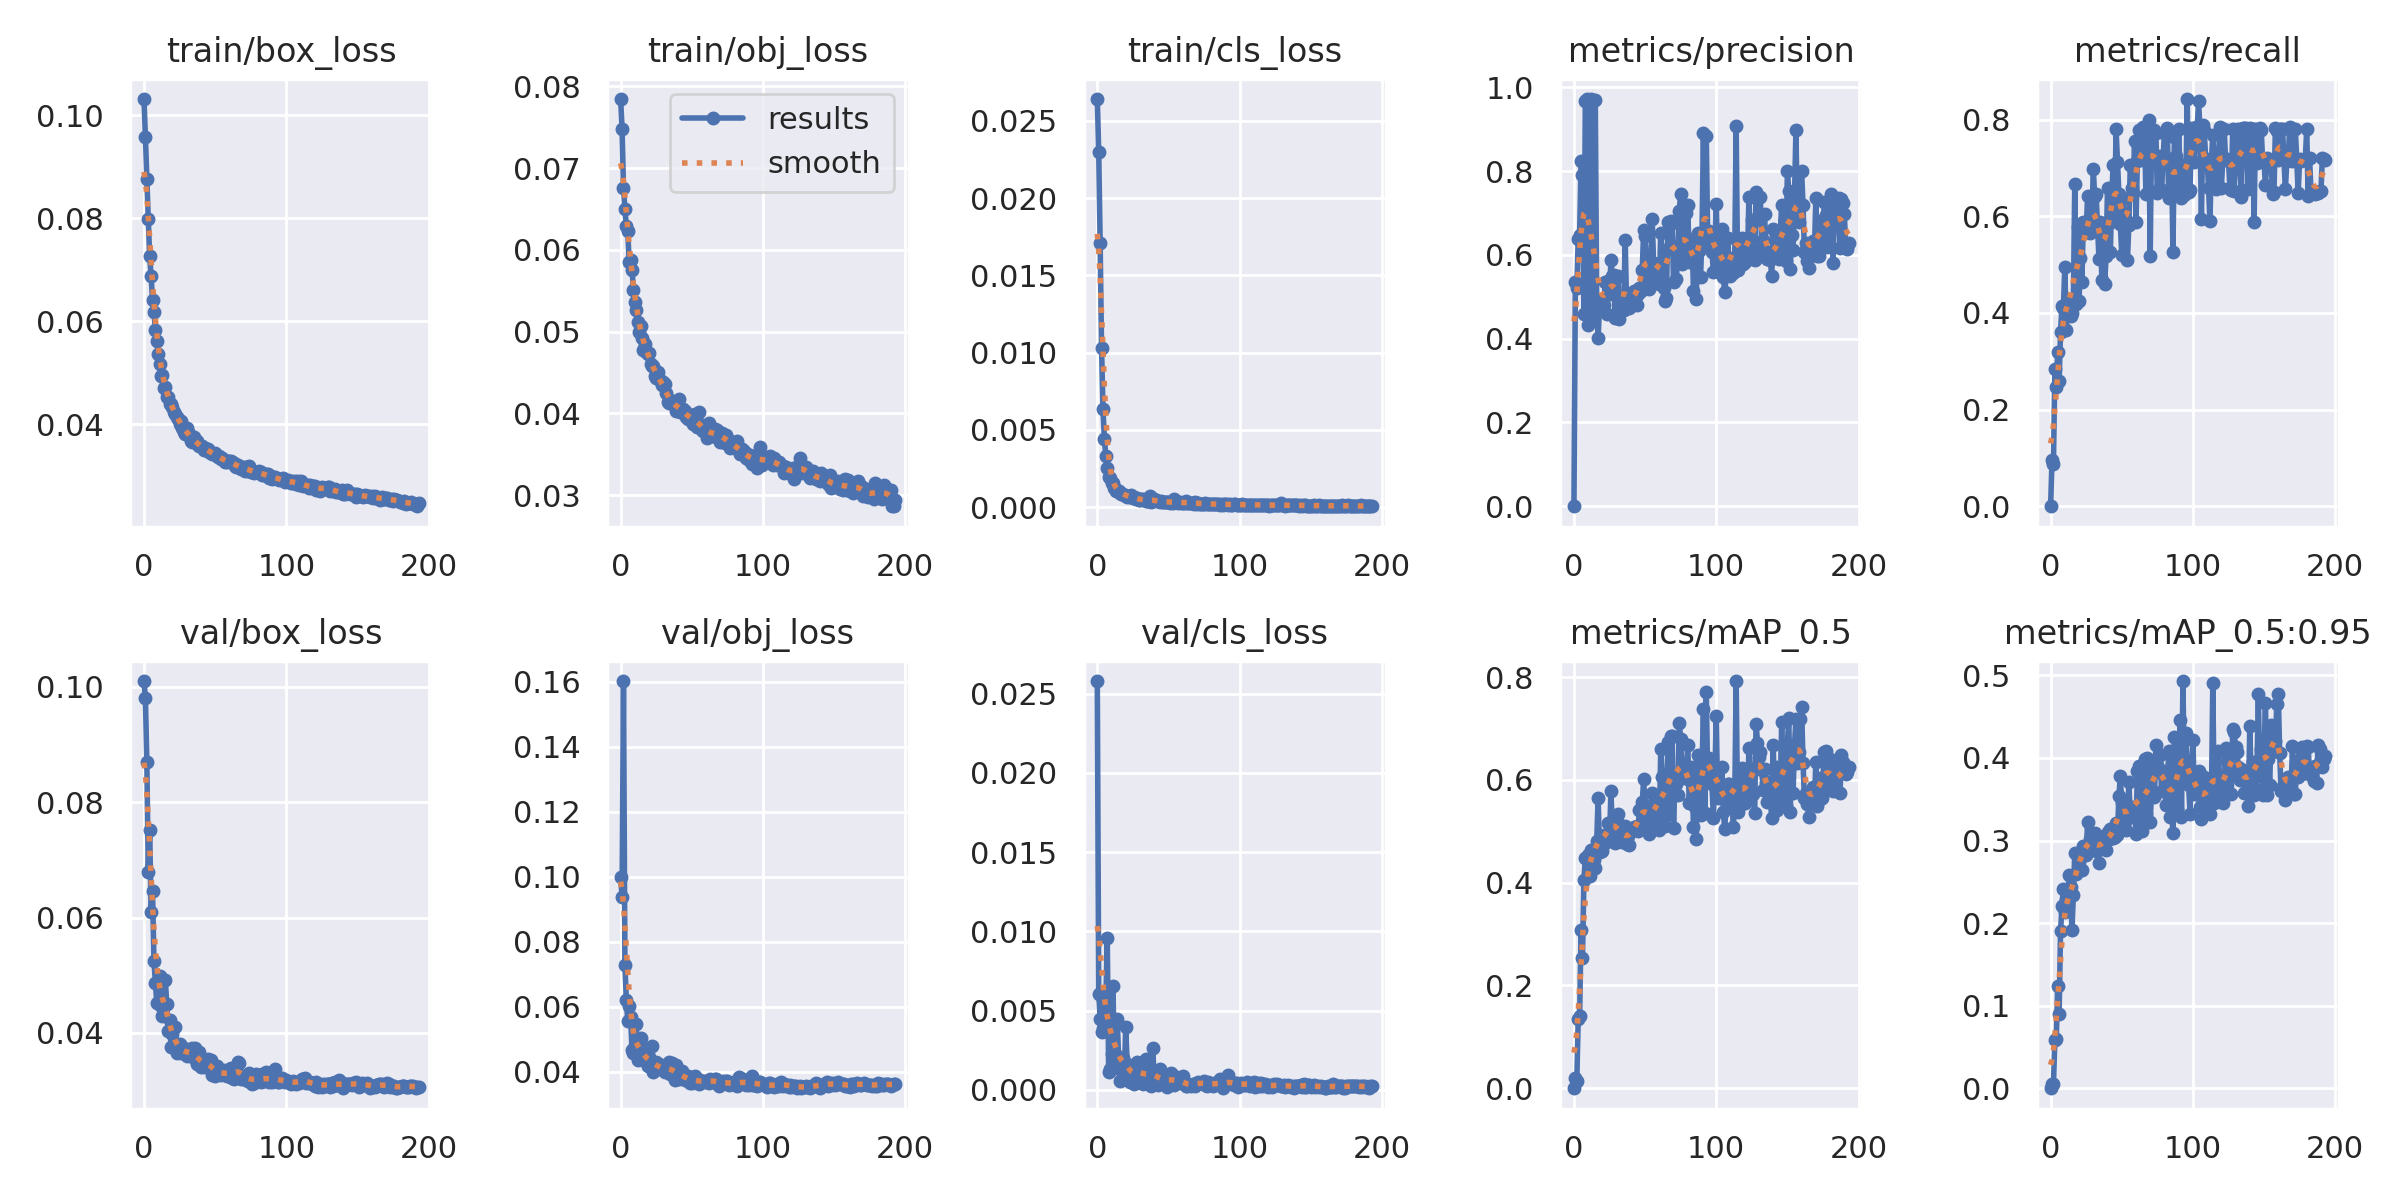

The file beside this chart, header and first rows:
epoch, train/box_loss, train/obj_loss, train/cls_loss, metrics/precision, metrics/recall, metrics/mAP_0.5, metrics/mAP_0.5:0.95, val/box_loss, val/obj_loss, val/cls_loss, x/lr0, x/lr1, x/lr2
0, 0.1031, 0.07844, 0.02642, 0, 0, 0, 0, 0.101, 0.09999, 0.02579, 0.07029, 0.003301, 0.003301
1, 0.09582, 0.07479, 0.02301, 0.5349, 0.09576, 0.02033, 0.005288, 0.09802, 0.09386, 0.006038, 0.04026, 0.006602, 0.006602
2, 0.08761, 0.06758, 0.01709, 0.521, 0.0875, 0.01401, 0.004977, 0.08696, 0.1602, 0.004493, 0.01019, 0.009869, 0.009869
3, 0.0798, 0.06495, 0.01028, 0.639, 0.2844, 0.1346, 0.05808, 0.06792, 0.07284, 0.003644, 0.009851, 0.009851, 0.009851
4, 0.07265, 0.06286, 0.006346, 0.6472, 0.2478, 0.1406, 0.06013, 0.07521, 0.06223, 0.0039, 0.009851, 0.009851, 0.009851
5, 0.06878, 0.06225, 0.004411, 0.8237, 0.319, 0.3074, 0.1239, 0.06093, 0.05559, 0.005816, 0.009802, 0.009802, 0.009802
6, 0.06412, 0.05851, 0.003298, 0.7914, 0.2587, 0.2526, 0.09039, 0.06457, 0.06035, 0.00549, 0.009753, 0.009753, 0.009753
7, 0.06184, 0.05877, 0.002532, 0.4599, 0.3606, 0.4051, 0.1903, 0.05248, 0.05681, 0.009548, 0.009703, 0.009703, 0.009703
8, 0.05835, 0.05758, 0.001985, 0.9686, 0.4154, 0.4475, 0.2205, 0.04866, 0.04673, 0.00113, 0.009654, 0.009654, 0.009654
9, 0.05623, 0.05508, 0.001859, 0.9722, 0.4102, 0.4496, 0.2419, 0.04513, 0.04591, 0.001332, 0.009604, 0.009604, 0.009604
10, 0.05366, 0.05355, 0.001556, 0.4319, 0.4958, 0.4539, 0.2131, 0.04887, 0.04815, 0.002281, 0.009555, 0.009555, 0.009555
11, 0.05175, 0.05269, 0.001569, 0.4491, 0.3639, 0.4135, 0.2287, 0.0498, 0.05464, 0.00657, 0.009505, 0.009505, 0.009505
12, 0.04944, 0.05119, 0.001209, 0.9724, 0.4165, 0.4641, 0.2288, 0.04471, 0.04367, 0.001398, 0.009456, 0.009456, 0.009456
13, 0.04965, 0.0499, 0.001074, 0.4752, 0.4153, 0.4643, 0.2583, 0.0429, 0.04518, 0.002166, 0.009406, 0.009406, 0.009406
14, 0.04702, 0.05062, 0.001082, 0.4796, 0.3942, 0.4434, 0.2441, 0.04517, 0.05053, 0.004441, 0.009357, 0.009357, 0.009357
15, 0.04732, 0.04918, 0.001058, 0.9699, 0.4008, 0.4283, 0.1915, 0.04917, 0.04791, 0.001963, 0.009307, 0.009307, 0.009307
16, 0.04531, 0.04776, 0.0009282, 0.4768, 0.4259, 0.4808, 0.2336, 0.04499, 0.04387, 0.0005665, 0.009258, 0.009258, 0.009258
17, 0.04533, 0.0485, 0.0008646, 0.4016, 0.6676, 0.5653, 0.2855, 0.04028, 0.04352, 0.0006311, 0.009208, 0.009208, 0.009208
18, 0.04403, 0.04752, 0.0008659, 0.4798, 0.419, 0.4607, 0.259, 0.04224, 0.04478, 0.002003, 0.009158, 0.009158, 0.009158
19, 0.044, 0.04729, 0.0007658, 0.4925, 0.5788, 0.4884, 0.2831, 0.03759, 0.04198, 0.001077, 0.009109, 0.009109, 0.009109
20, 0.0434, 0.04734, 0.0007442, 0.4862, 0.4257, 0.4621, 0.2745, 0.03978, 0.04475, 0.003946, 0.009059, 0.009059, 0.009059
21, 0.04232, 0.04605, 0.0006698, 0.4794, 0.5141, 0.4927, 0.2848, 0.03799, 0.0415, 0.001599, 0.00901, 0.00901, 0.00901
22, 0.04195, 0.04574, 0.0006976, 0.5355, 0.4641, 0.4783, 0.2644, 0.04095, 0.04795, 0.001221, 0.00896, 0.00896, 0.00896
23, 0.04144, 0.04577, 0.000671, 0.4586, 0.5877, 0.4887, 0.2939, 0.03655, 0.04006, 0.0004669, 0.008911, 0.008911, 0.008911
24, 0.04101, 0.0446, 0.0007829, 0.5379, 0.5755, 0.5159, 0.2894, 0.03667, 0.04081, 0.0007688, 0.008861, 0.008861, 0.008861
25, 0.04006, 0.0443, 0.0006001, 0.5067, 0.5679, 0.4839, 0.283, 0.03803, 0.04299, 0.0006773, 0.008812, 0.008812, 0.008812
26, 0.04063, 0.04506, 0.0006304, 0.5877, 0.6426, 0.5788, 0.3227, 0.03654, 0.04113, 0.000372, 0.008762, 0.008762, 0.008762
27, 0.03934, 0.04421, 0.0005033, 0.5504, 0.5723, 0.4991, 0.2956, 0.03727, 0.04235, 0.001569, 0.008713, 0.008713, 0.008713
28, 0.03854, 0.04412, 0.0005842, 0.552, 0.5655, 0.5207, 0.3018, 0.0373, 0.04076, 0.001783, 0.008663, 0.008663, 0.008663
29, 0.03814, 0.04349, 0.0004914, 0.4485, 0.5846, 0.477, 0.2903, 0.03626, 0.04148, 0.001414, 0.008614, 0.008614, 0.008614
30, 0.03928, 0.04379, 0.0004718, 0.5473, 0.6971, 0.5206, 0.3025, 0.03596, 0.04195, 0.00058, 0.008564, 0.008564, 0.008564
31, 0.03858, 0.04354, 0.0005029, 0.5495, 0.6422, 0.5341, 0.3091, 0.03641, 0.04004, 0.001474, 0.008515, 0.008515, 0.008515
32, 0.03792, 0.04253, 0.0005068, 0.4476, 0.6455, 0.4854, 0.2868, 0.03687, 0.04064, 0.0003901, 0.008466, 0.008466, 0.008466
33, 0.03687, 0.04134, 0.0004725, 0.4887, 0.5786, 0.4993, 0.292, 0.03696, 0.04033, 0.0005751, 0.008416, 0.008416, 0.008416
34, 0.03665, 0.04126, 0.0004162, 0.5005, 0.5124, 0.4793, 0.2734, 0.03745, 0.043, 0.001936, 0.008367, 0.008367, 0.008367
35, 0.03764, 0.04157, 0.0004185, 0.468, 0.5875, 0.4872, 0.2958, 0.0356, 0.03931, 0.0008486, 0.008317, 0.008317, 0.008317
36, 0.03651, 0.04145, 0.0004127, 0.636, 0.4683, 0.5101, 0.3042, 0.03731, 0.04287, 0.0005602, 0.008268, 0.008268, 0.008268
37, 0.03674, 0.04127, 0.0006939, 0.4836, 0.573, 0.4747, 0.3022, 0.03465, 0.04145, 0.001218, 0.008218, 0.008218, 0.008218
38, 0.03606, 0.04103, 0.0003664, 0.484, 0.4603, 0.491, 0.3004, 0.03539, 0.03756, 0.000247, 0.008169, 0.008169, 0.008169
39, 0.03573, 0.04025, 0.000375, 0.4745, 0.5172, 0.4739, 0.2883, 0.03667, 0.04226, 0.002668, 0.008119, 0.008119, 0.008119
40, 0.03572, 0.04068, 0.0005322, 0.4789, 0.6583, 0.5007, 0.3102, 0.03407, 0.03807, 0.00054, 0.00807, 0.00807, 0.00807
41, 0.03586, 0.04171, 0.0004509, 0.5094, 0.5872, 0.5021, 0.3013, 0.03457, 0.03795, 0.0007104, 0.00802, 0.00802, 0.00802
42, 0.03512, 0.04021, 0.0003828, 0.5151, 0.5254, 0.5075, 0.3136, 0.03406, 0.03884, 0.0004954, 0.007971, 0.007971, 0.007971
43, 0.03539, 0.04022, 0.0004098, 0.4944, 0.6471, 0.5058, 0.3034, 0.03492, 0.04017, 0.0003345, 0.007921, 0.007921, 0.007921
44, 0.0352, 0.04054, 0.0003496, 0.48, 0.7073, 0.51, 0.3035, 0.03456, 0.03945, 0.001316, 0.007872, 0.007872, 0.007872
45, 0.03514, 0.04033, 0.0004173, 0.5069, 0.5895, 0.5001, 0.3044, 0.0354, 0.03762, 0.0008857, 0.007822, 0.007822, 0.007822
46, 0.03467, 0.0395, 0.0003659, 0.5223, 0.7812, 0.5419, 0.3213, 0.03497, 0.03782, 0.0005703, 0.007772, 0.007772, 0.007772
47, 0.03438, 0.03934, 0.0003634, 0.5134, 0.7129, 0.5076, 0.3068, 0.03531, 0.03879, 0.0006382, 0.007723, 0.007723, 0.007723
48, 0.03433, 0.03957, 0.0003209, 0.563, 0.6472, 0.5565, 0.3536, 0.03273, 0.03768, 0.0006079, 0.007673, 0.007673, 0.007673
49, 0.03427, 0.03944, 0.0003246, 0.6598, 0.5833, 0.6018, 0.3777, 0.03322, 0.03659, 0.0002093, 0.007624, 0.007624, 0.007624
50, 0.03442, 0.03981, 0.0003308, 0.6462, 0.5206, 0.5374, 0.3453, 0.03254, 0.03669, 0.0002757, 0.007574, 0.007574, 0.007574
51, 0.03389, 0.03864, 0.0003007, 0.5818, 0.6388, 0.5415, 0.3212, 0.03433, 0.03808, 0.0009507, 0.007525, 0.007525, 0.007525
52, 0.03372, 0.03986, 0.0003223, 0.5443, 0.5816, 0.5135, 0.3256, 0.03313, 0.03868, 0.001036, 0.007476, 0.007476, 0.007476
53, 0.03377, 0.03857, 0.0002712, 0.5184, 0.592, 0.4943, 0.3123, 0.03281, 0.03706, 0.0006873, 0.007426, 0.007426, 0.007426
54, 0.03334, 0.03838, 0.0005257, 0.5624, 0.5091, 0.515, 0.3265, 0.03275, 0.03712, 0.0002844, 0.007377, 0.007377, 0.007377
55, 0.03351, 0.04013, 0.0003243, 0.6858, 0.5815, 0.5752, 0.3703, 0.03306, 0.03617, 0.0006088, 0.007327, 0.007327, 0.007327
56, 0.033, 0.03863, 0.0003098, 0.5799, 0.706, 0.5405, 0.3316, 0.03289, 0.03767, 0.0007996, 0.007278, 0.007278, 0.007278
57, 0.03275, 0.03801, 0.0002713, 0.569, 0.6585, 0.5524, 0.3403, 0.03363, 0.03702, 0.0004827, 0.007228, 0.007228, 0.007228
58, 0.03277, 0.03787, 0.0003105, 0.5766, 0.6478, 0.5273, 0.3344, 0.0325, 0.03717, 0.0004247, 0.007178, 0.007178, 0.007178
59, 0.03282, 0.0379, 0.0002838, 0.5402, 0.7558, 0.5451, 0.3404, 0.03243, 0.03705, 0.0006206, 0.007129, 0.007129, 0.007129
... 134 more rows
